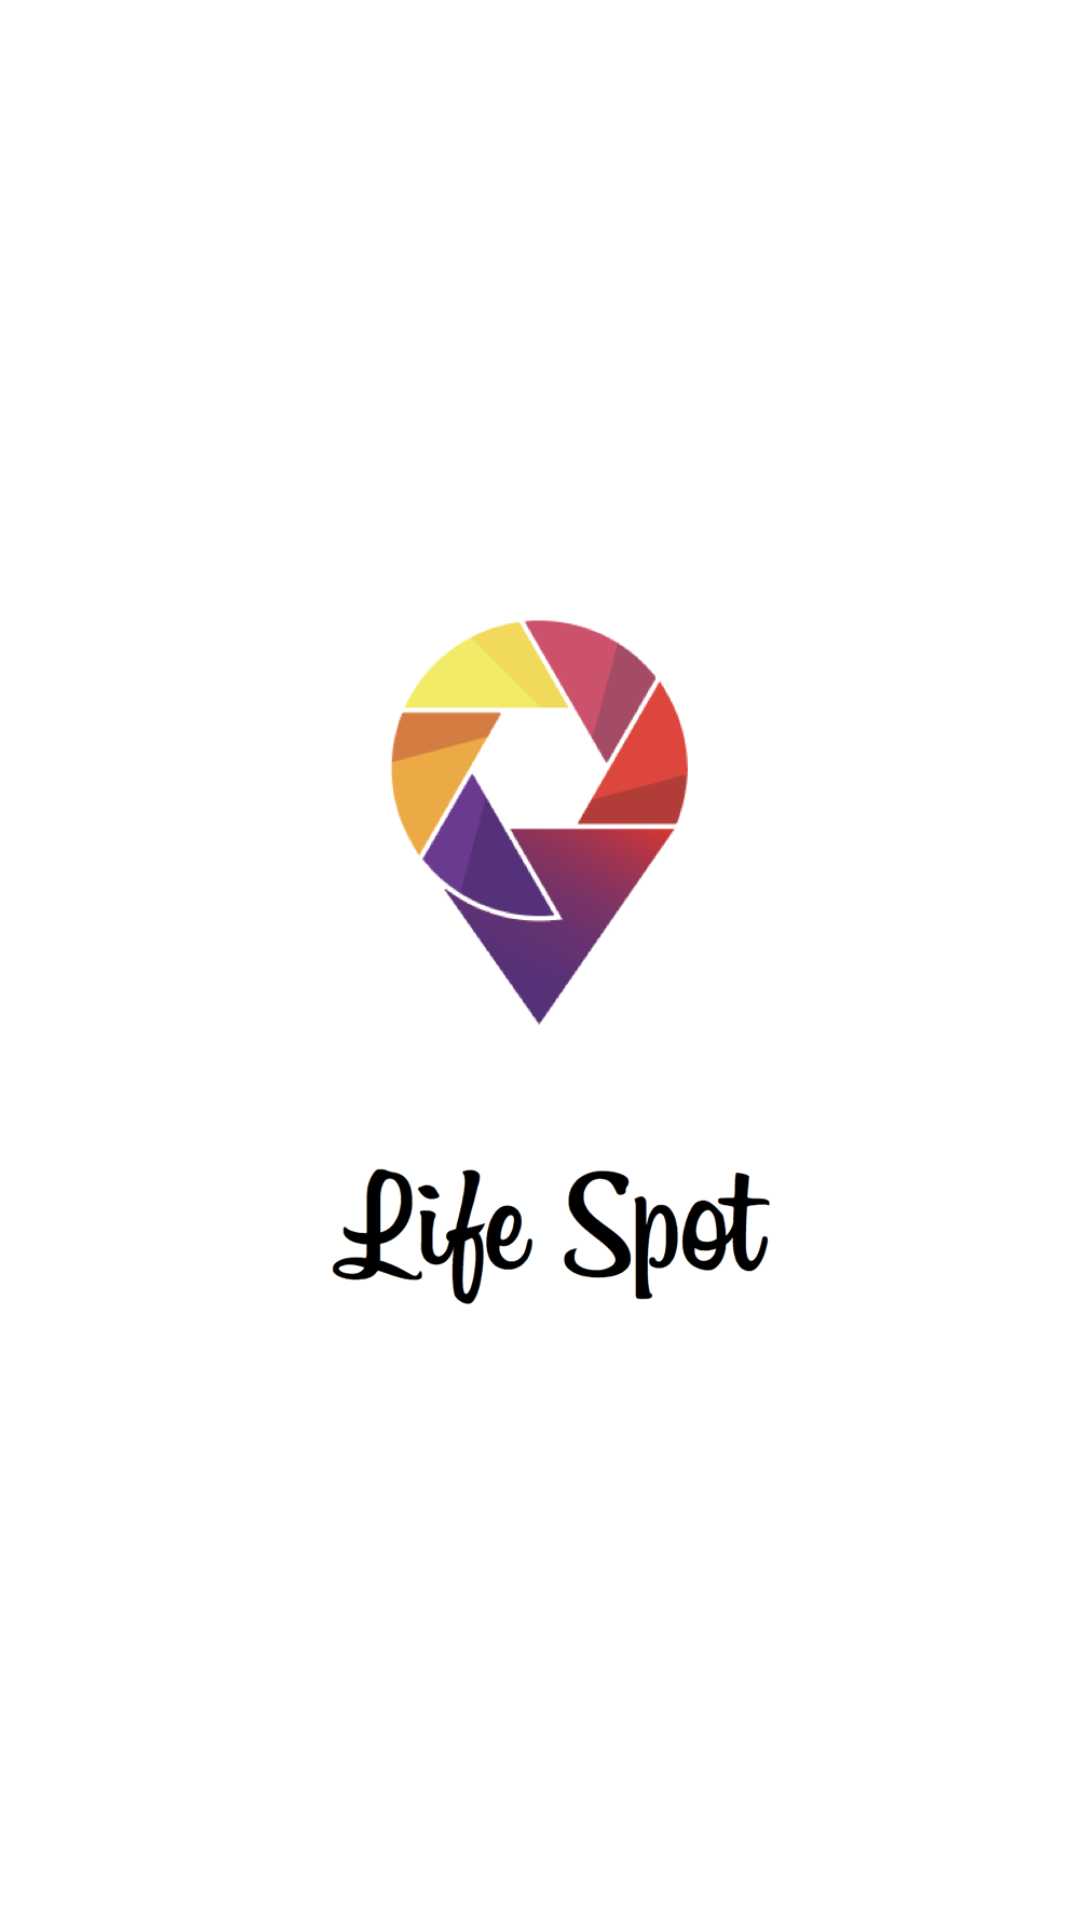

Reconstruct the res/layout file that produces this screen, plus the resources it refers to.
<!-- AndroidManifest.xml: application theme AppTheme -->
<!-- res/layout/activity_splash.xml -->
<?xml version="1.0" encoding="utf-8"?>
<RelativeLayout xmlns:android="http://schemas.android.com/apk/res/android"
    xmlns:app="http://schemas.android.com/apk/res-auto"
    xmlns:tools="http://schemas.android.com/tools"
    android:layout_width="match_parent"
    android:layout_height="match_parent"
    tools:context=".view.activity.SplashActivity"
    android:background="@color/white">

    <ImageView
        android:id="@+id/imageView"
        android:layout_width="200dp"
        android:layout_height="wrap_content"
        android:layout_centerInParent="true"
        android:src="@drawable/splash_2"
        android:background="@color/white"/>


</RelativeLayout>
<!-- resources referenced by this layout -->
<resources>
  <color name="white">#FFFFFF</color>
  <!-- drawable splash_2: png bitmap (drawable-v24, 80251 bytes) -->
  <style name="AppTheme" parent="Theme.AppCompat.Light.DarkActionBar">
          
          <item name="colorPrimary">@color/colorPrimary</item>
          <item name="colorPrimaryDark">@color/colorPrimaryDark</item>
          <item name="colorAccent">@color/colorAccent</item>
          
          
      </style>
  <color name="colorPrimary">#3F51B5</color>
  <color name="colorPrimaryDark">#303F9F</color>
  <color name="colorAccent">#FF4081</color>
</resources>
